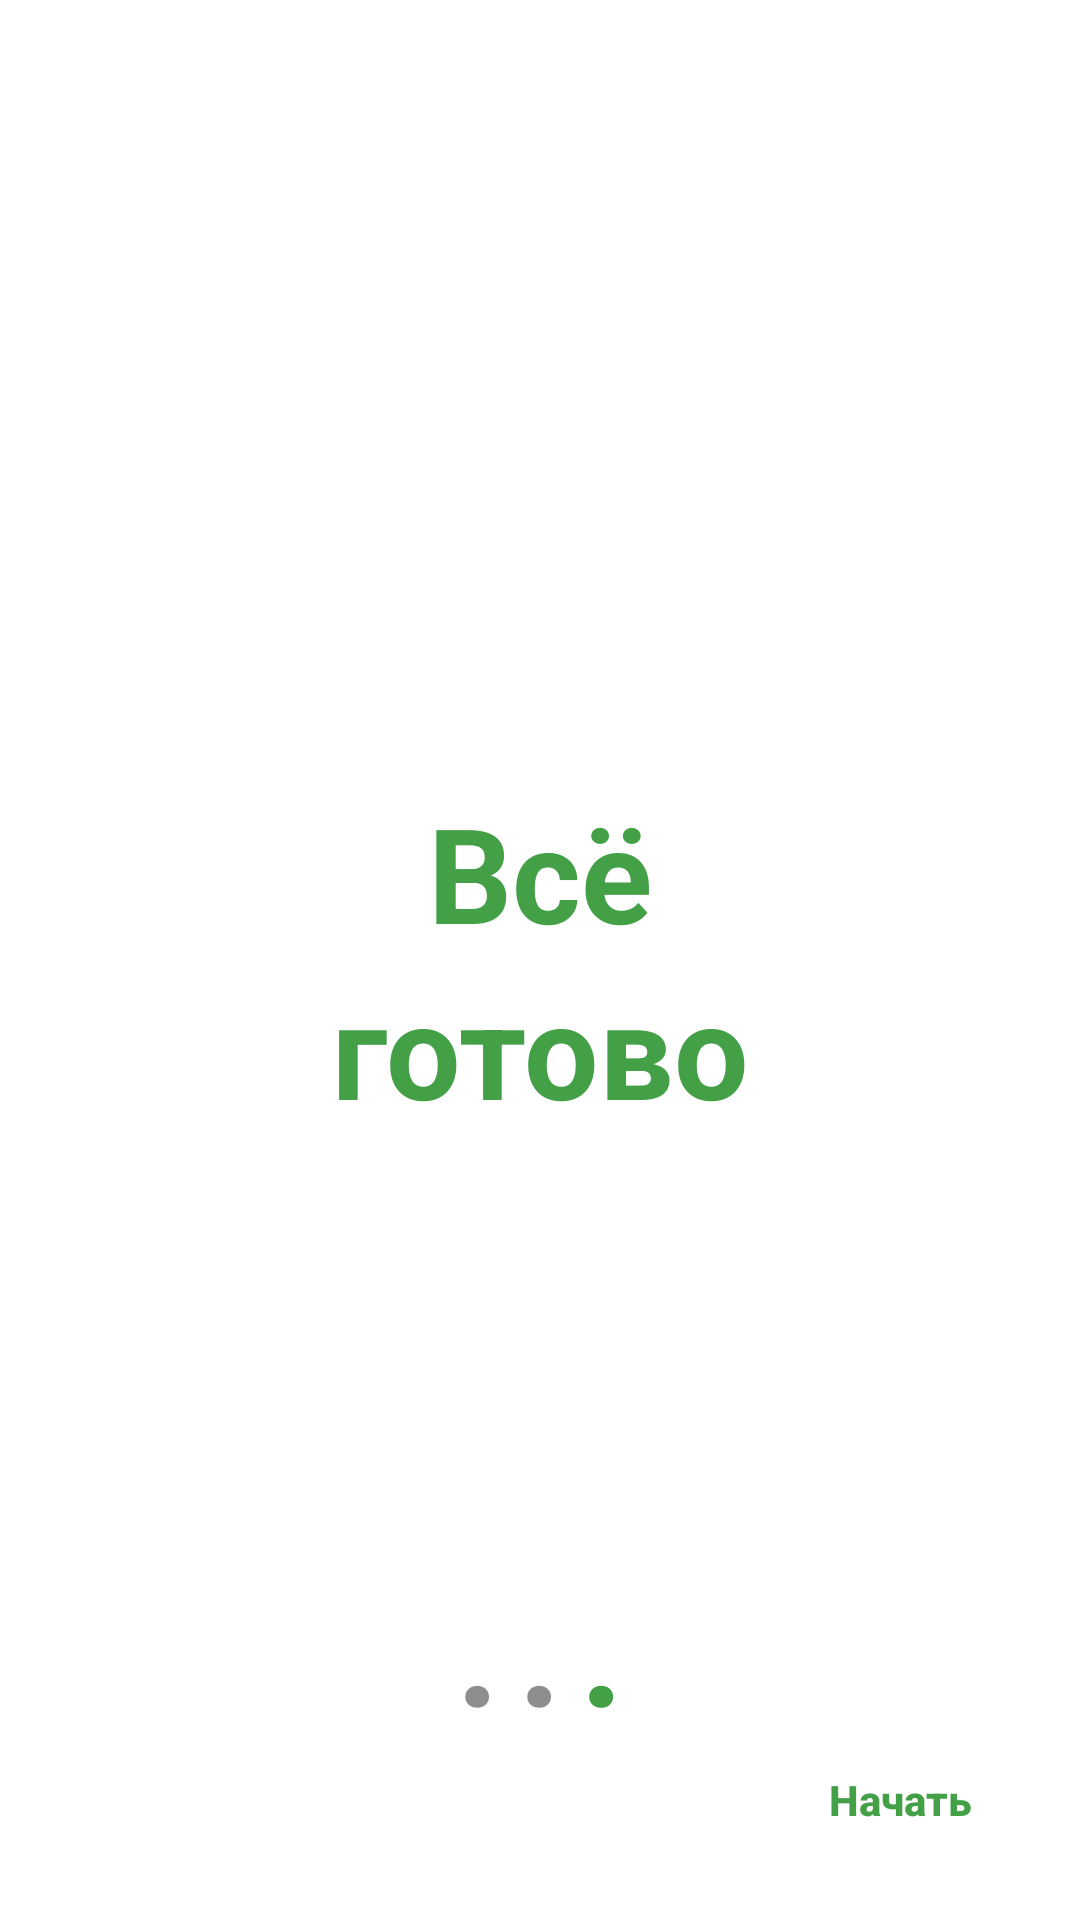

Produce the Android XML layout that renders to this screen, including the resource entries it uses.
<!-- AndroidManifest.xml: application theme AppTheme -->
<!-- res/layout/fragment_initialization_3.xml -->
<?xml version="1.0" encoding="utf-8"?>
<RelativeLayout
    xmlns:android="http://schemas.android.com/apk/res/android" android:layout_width="match_parent"
    android:layout_height="match_parent"
    android:padding="16dp">

    <LinearLayout
        android:layout_width="match_parent"
        android:layout_height="wrap_content"
        android:orientation="vertical"
        android:layout_centerVertical="true">

        <TextView
            android:layout_width="match_parent"
            android:layout_height="wrap_content"
            android:text="Всё"
            android:textStyle="bold"
            android:textColor="@color/colorPrimary"
            android:textAlignment="center"
            android:textSize="44sp" />

        <TextView
            android:layout_width="match_parent"
            android:layout_height="wrap_content"
            android:text="готово"
            android:textStyle="bold"
            android:textColor="@color/colorPrimary"
            android:textAlignment="center"
            android:textSize="44sp" />
    </LinearLayout>
    <LinearLayout
        android:layout_width="match_parent"
        android:layout_height="wrap_content"
        android:layout_above="@id/continueButton3"
        android:layout_marginBottom="-10dp"
        android:gravity="center">

        <TextView
            android:layout_width="wrap_content"
            android:layout_height="wrap_content"
            android:text="."
            android:layout_margin="3dp"
            android:textColor="@color/colorGrayLight"
            android:textSize="50sp"
            android:textStyle="bold" />

        <TextView
            android:layout_width="wrap_content"
            android:layout_height="wrap_content"
            android:text="."
            android:textAlignment="center"
            android:layout_margin="3dp"
            android:textColor="@color/colorGrayLight"
            android:textSize="50sp"
            android:textStyle="bold" />

        <TextView
            android:layout_width="wrap_content"
            android:layout_height="wrap_content"
            android:text="."
            android:layout_margin="3dp"
            android:textSize="50sp"
            android:textColor="@color/colorPrimary"
            android:textStyle="bold" />
    </LinearLayout>

    <Button
        android:id="@+id/continueButton3"
        style="@style/SecondaryButton"
        android:layout_width="wrap_content"
        android:layout_height="wrap_content"
        android:layout_alignParentBottom="true"
        android:layout_alignParentEnd="true"
        android:background="@drawable/rounded_additem_button"
        android:text="@string/start" />
</RelativeLayout>
<!-- resources referenced by this layout -->
<resources>
  <color name="colorGrayLight">#801d1d1d</color>
  <color name="colorPrimary">#43a047</color>
  <!-- drawable rounded_additem_button (drawable) -->
  <?xml version="1.0" encoding="utf-8"?>
  <ripple xmlns:android="http://schemas.android.com/apk/res/android"
      xmlns:tools="http://schemas.android.com/tools"
      android:color="@color/colorPrimaryLightS"
      tools:targetApi="lollipop">
      <item android:id="@android:id/mask">
          <shape android:shape="rectangle">
              <solid android:color="@color/colorPrimaryLightS" />
              <corners
                  android:radius="5dp" />
          </shape>
      </item>
  </ripple>
  <string name="start">Начать</string>
  <style name="SecondaryButton" parent="Base.TextAppearance.AppCompat.Button">
          <item name="android:textColor">@color/colorPrimary</item>
          <item name="android:background">#0000</item>
          <item name="android:textStyle">bold</item>
          <item name="android:textAllCaps">false</item>
      </style>
  <style name="AppTheme" parent="Theme.AppCompat.Light.NoActionBar">
          
          <item name="colorPrimary">@color/colorPrimary</item>
          <item name="colorPrimaryDark">@color/colorPrimaryDark</item>
          <item name="android:colorBackground">@color/colorWhite</item>
      </style>
  <color name="colorPrimaryLightS">#e7f1e8</color>
  <color name="colorPrimaryDark">#00701a</color>
  <color name="colorWhite">#fff</color>
</resources>
